Labelled photos from "dataset", an image-classification folder in LaLils/ACS-Java. The possible labels are: croco candy, croco blue, croco yellow, croco red, croco green, dragibus candy, dragibus blue, dragibus yellow, dragibus black, dragibus pink, dragibus red, dragibus green, fraise, fraise fraise, oeuf, oeuf oeuf, ourson, ourson jaune, ourson rouge, ourson vert, schtroumpf, schtroumpf blanc, schtroumpf jaune, schtroumpf rouge.

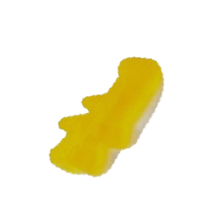
Label: croco candy

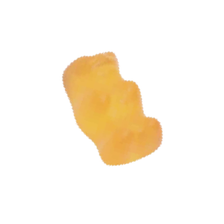
Label: ourson

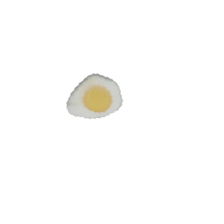
Label: oeuf

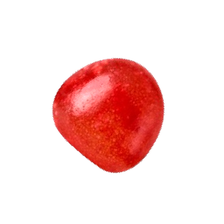
Label: dragibus red

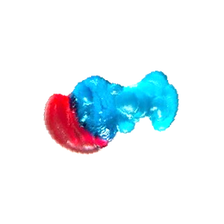
Label: schtroumpf

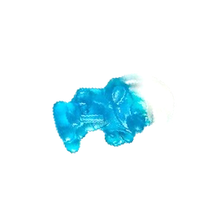
Label: schtroumpf blanc
